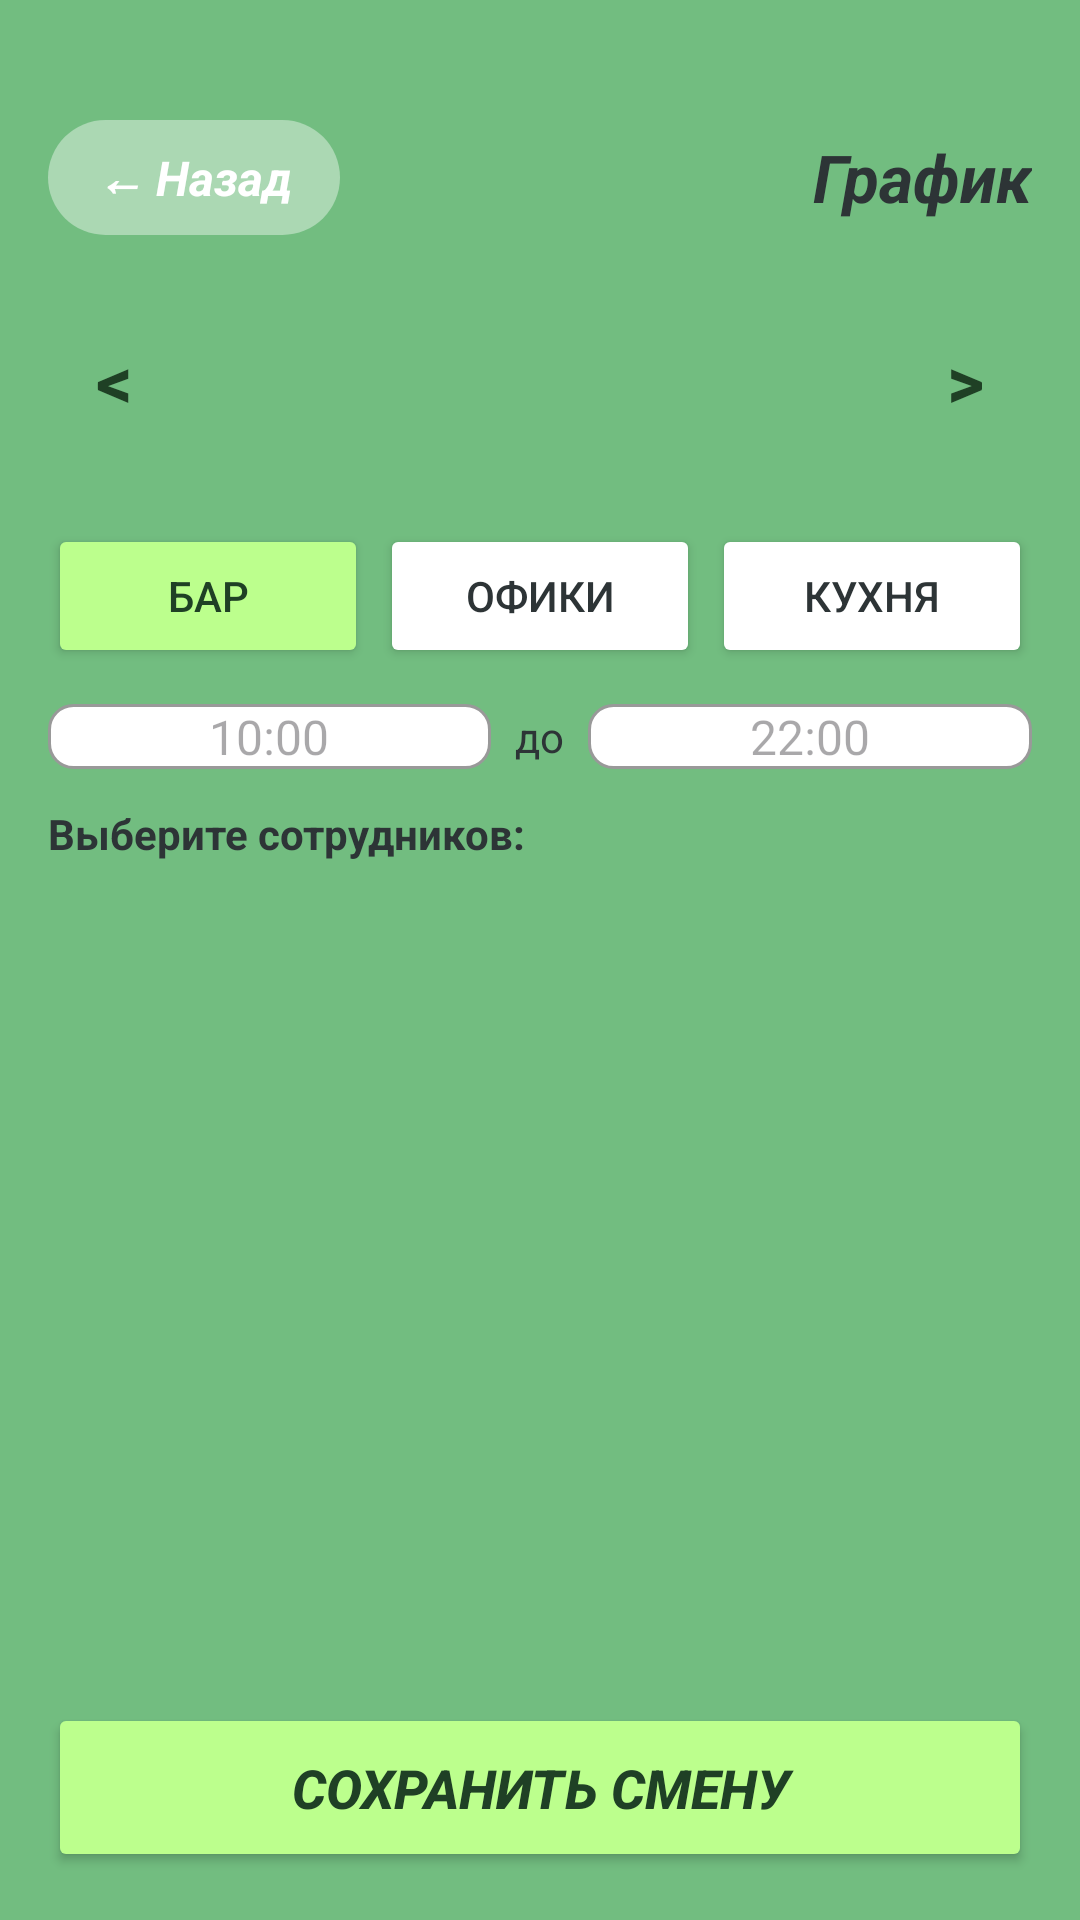

Reconstruct the res/layout file that produces this screen, plus the resources it refers to.
<!-- AndroidManifest.xml: application theme Theme.Kumpan -->
<!-- res/layout/activity_schedule_manager.xml -->
<?xml version="1.0" encoding="utf-8"?>
<LinearLayout xmlns:android="http://schemas.android.com/apk/res/android"
    android:layout_width="match_parent"
    android:layout_height="match_parent"
    android:orientation="vertical"
    android:background="@color/color_background"
    android:paddingTop="40dp"
    android:paddingStart="16dp"
    android:paddingEnd="16dp"
    android:paddingBottom="16dp">

    
    <LinearLayout
        android:layout_width="match_parent"
        android:layout_height="wrap_content"
        android:orientation="horizontal"
        android:gravity="center_vertical"
        android:layout_marginBottom="16dp">
        <TextView
            android:id="@+id/btnBack"
            android:layout_width="wrap_content"
            android:layout_height="wrap_content"
            android:text="← Назад"
            android:textSize="16sp"
            android:textStyle="bold|italic"
            android:textColor="@color/color_white"
            android:background="@drawable/back_button_bg"
            android:paddingStart="16dp" android:paddingEnd="16dp"
            android:paddingTop="8dp" android:paddingBottom="8dp"
            android:clickable="true" android:focusable="true" />
        <TextView
            android:layout_width="0dp" android:layout_height="wrap_content" android:layout_weight="1"
            android:text="График" android:textSize="22sp" android:textStyle="bold|italic"
            android:textColor="@color/color_text_dark" android:gravity="end" />
    </LinearLayout>

    
    <LinearLayout
        android:layout_width="match_parent"
        android:layout_height="wrap_content"
        android:orientation="horizontal"
        android:gravity="center_vertical"
        android:background="@drawable/profile_card"
        android:padding="8dp"
        android:layout_marginBottom="16dp">

        <TextView
            android:id="@+id/btnPrevWeek"
            android:layout_width="wrap_content"
            android:layout_height="wrap_content"
            android:text="&lt;"
            android:textSize="24sp"
            android:textStyle="bold"
            android:padding="8dp"
            android:textColor="@color/color_dark_green" />

        <LinearLayout
            android:id="@+id/layoutDays"
            android:layout_width="0dp"
            android:layout_height="wrap_content"
            android:layout_weight="1"
            android:orientation="horizontal"
            android:gravity="center" />

        <TextView
            android:id="@+id/btnNextWeek"
            android:layout_width="wrap_content"
            android:layout_height="wrap_content"
            android:text="&gt;"
            android:textSize="24sp"
            android:textStyle="bold"
            android:padding="8dp"
            android:textColor="@color/color_dark_green" />
    </LinearLayout>

    
    <LinearLayout
        android:layout_width="match_parent"
        android:layout_height="wrap_content"
        android:orientation="horizontal"
        android:layout_marginBottom="12dp">
        <Button android:id="@+id/btnDeptBar" android:layout_width="0dp" android:layout_height="wrap_content" android:layout_weight="1" android:text="Бар" android:backgroundTint="@color/color_light_green" android:textColor="@color/color_dark_green" android:layout_marginEnd="4dp" />
        <Button android:id="@+id/btnDeptHall" android:layout_width="0dp" android:layout_height="wrap_content" android:layout_weight="1" android:text="Офики" android:backgroundTint="@color/color_white" android:textColor="@color/color_text_dark" android:layout_marginEnd="4dp" />
        <Button android:id="@+id/btnDeptKitchen" android:layout_width="0dp" android:layout_height="wrap_content" android:layout_weight="1" android:text="Кухня" android:backgroundTint="@color/color_white" android:textColor="@color/color_text_dark" />
    </LinearLayout>

    
    <LinearLayout
        android:layout_width="match_parent"
        android:layout_height="wrap_content"
        android:orientation="horizontal"
        android:gravity="center_vertical"
        android:layout_marginBottom="12dp">
        <EditText
            android:id="@+id/etStartTime"
            android:layout_width="0dp" android:layout_height="wrap_content" android:layout_weight="1"
            android:hint="10:00" android:textSize="16sp" android:gravity="center"
            android:background="@drawable/edit_text_border" android:layout_marginEnd="8dp" />
        <TextView android:layout_width="wrap_content" android:layout_height="wrap_content" android:text="до" android:textColor="@color/color_text_dark" android:layout_marginEnd="8dp" />
        <EditText
            android:id="@+id/etEndTime"
            android:layout_width="0dp" android:layout_height="wrap_content" android:layout_weight="1"
            android:hint="22:00" android:textSize="16sp" android:gravity="center"
            android:background="@drawable/edit_text_border" />
    </LinearLayout>

    <TextView
        android:layout_width="wrap_content" android:layout_height="wrap_content"
        android:text="Выберите сотрудников:" android:textSize="14sp" android:textStyle="bold"
        android:textColor="@color/color_text_dark" android:layout_marginBottom="8dp" />

    
    <ListView
        android:id="@+id/listEmployees"
        android:layout_width="match_parent"
        android:layout_height="0dp"
        android:layout_weight="1"
        android:divider="@null"
        android:dividerHeight="0dp" />

    <Button
        android:id="@+id/btnSaveSchedule"
        android:layout_width="match_parent"
        android:layout_height="wrap_content"
        android:text="Сохранить смену"
        android:textSize="18sp"
        android:textStyle="bold|italic"
        android:backgroundTint="@color/color_light_green"
        android:textColor="@color/color_dark_green"
        android:padding="16dp"
        android:layout_marginTop="8dp" />
</LinearLayout>
<!-- resources referenced by this layout -->
<resources>
  <color name="color_background">#72BD80</color>
  <color name="color_dark_green">#1F4025</color>
  <color name="color_light_green">#BCFF8D</color>
  <color name="color_text_dark">#2D3436</color>
  <color name="color_white">#FFFFFF</color>
  <!-- drawable back_button_bg (drawable) -->
  <?xml version="1.0" encoding="utf-8"?>
  <shape xmlns:android="http://schemas.android.com/apk/res/android">
      <solid android:color="#66FFFFFF" />
      <corners android:radius="20dp" />
  </shape>
  <!-- drawable edit_text_border (drawable) -->
  <?xml version="1.0" encoding="utf-8"?>
  <shape xmlns:android="http://schemas.android.com/apk/res/android">
      <solid android:color="@color/color_white" />
      <stroke android:width="1dp" android:color="@color/color_gray" />
      <corners android:radius="8dp" />
  </shape>
  <style name="Theme.Kumpan" parent="Base.Theme.Kumpan" />
  <color name="color_gray">#999999</color>
  <style name="Base.Theme.Kumpan" parent="Theme.Material3.DayNight.NoActionBar">
          <item name="android:statusBarColor">@color/color_dark_green</item>
          <item name="android:windowBackground">@color/color_background</item>
      </style>
</resources>
